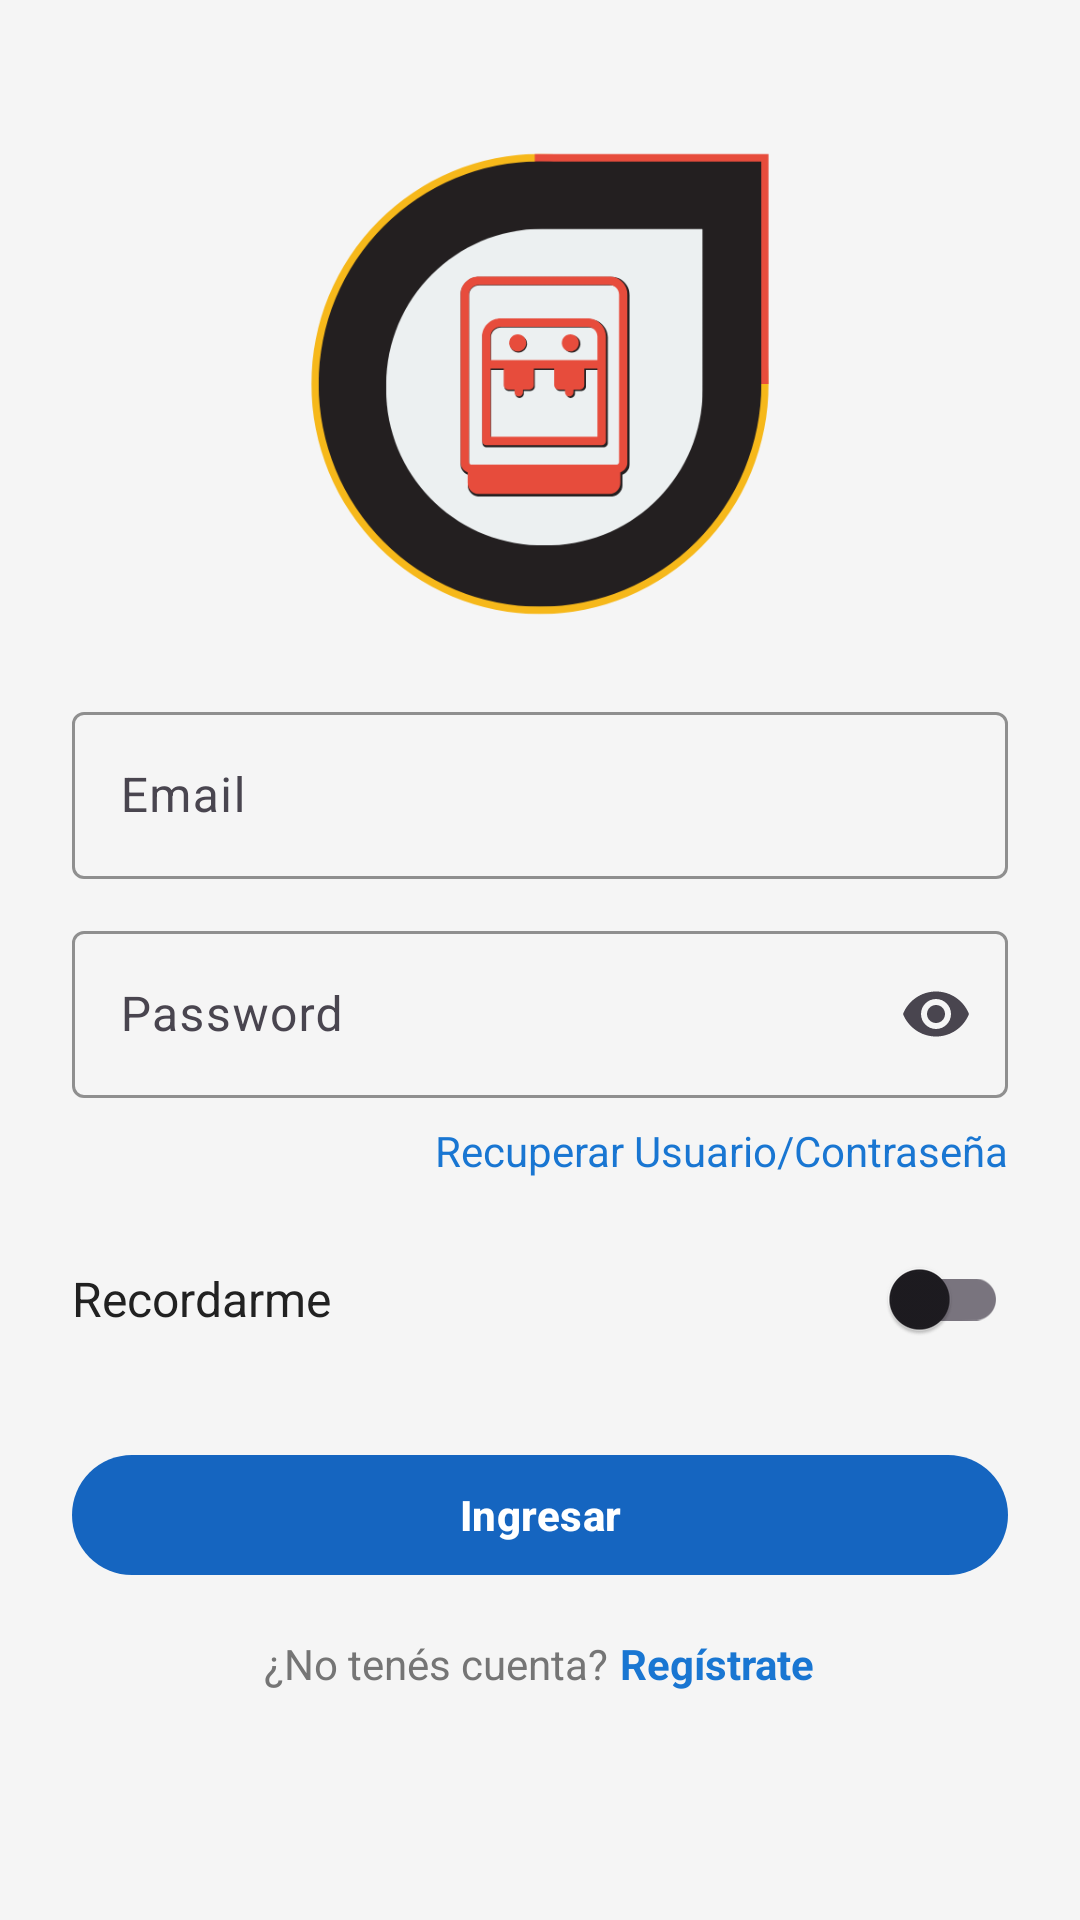

The Android layout XML behind this screen, and the referenced resources:
<!-- AndroidManifest.xml: application theme Theme.Material3.Light -->
<!-- res/layout/activity_login.xml -->
<?xml version="1.0" encoding="utf-8"?>
<ScrollView xmlns:android="http://schemas.android.com/apk/res/android"
    xmlns:app="http://schemas.android.com/apk/res-auto"
    android:layout_width="match_parent"
    android:layout_height="match_parent"
    android:fillViewport="true"
    android:background="@color/background">

    <LinearLayout
        android:layout_width="match_parent"
        android:layout_height="wrap_content"
        android:orientation="vertical"
        android:padding="24dp"
        android:gravity="center_horizontal">

        
        <ImageView
            android:id="@+id/ivLogo"
            android:layout_width="160dp"
            android:layout_height="160dp"
            android:layout_marginTop="24dp"
            android:layout_marginBottom="16dp"
            android:src="@drawable/app_logo"
            android:contentDescription="@string/app_name" />

        
        <com.google.android.material.textfield.TextInputLayout
            android:id="@+id/tilEmail"
            style="@style/Widget.Material3.TextInputLayout.OutlinedBox"
            android:layout_width="match_parent"
            android:layout_height="wrap_content"
            android:hint="@string/email"
            android:layout_marginTop="8dp"
            android:layout_marginBottom="12dp"
            app:boxStrokeColor="@color/blue_button"
            app:hintTextColor="@color/gray_text">

            <com.google.android.material.textfield.TextInputEditText
                android:id="@+id/etEmail"
                android:layout_width="match_parent"
                android:layout_height="wrap_content"
                android:inputType="textEmailAddress"
                android:textColor="@color/on_background"
                android:textColorHint="@color/gray_text" />

        </com.google.android.material.textfield.TextInputLayout>

        
        <com.google.android.material.textfield.TextInputLayout
            android:id="@+id/tilPassword"
            style="@style/Widget.Material3.TextInputLayout.OutlinedBox"
            android:layout_width="match_parent"
            android:layout_height="wrap_content"
            android:hint="@string/password"
            android:layout_marginBottom="8dp"
            app:endIconMode="password_toggle"
            app:boxStrokeColor="@color/blue_button"
            app:hintTextColor="@color/gray_text">

            <com.google.android.material.textfield.TextInputEditText
                android:id="@+id/etPassword"
                android:layout_width="match_parent"
                android:layout_height="wrap_content"
                android:inputType="textPassword"
                android:textColor="@color/on_background"
                android:textColorHint="@color/gray_text" />

        </com.google.android.material.textfield.TextInputLayout>

        
        <TextView
            android:id="@+id/tvRecuperar"
            android:layout_width="match_parent"
            android:layout_height="wrap_content"
            android:text="@string/recuperar"
            android:textSize="14sp"
            android:textColor="@color/blue_link"
            android:gravity="end"
            android:layout_marginBottom="16dp" />

        
        <LinearLayout
            android:layout_width="match_parent"
            android:layout_height="wrap_content"
            android:orientation="horizontal"
            android:gravity="center_vertical"
            android:layout_marginBottom="24dp">

            <TextView
                android:layout_width="0dp"
                android:layout_height="wrap_content"
                android:layout_weight="1"
                android:text="@string/recordarme"
                android:textSize="16sp"
                android:textColor="@color/on_background" />

            <com.google.android.material.switchmaterial.SwitchMaterial
                android:id="@+id/switchRecordarme"
                android:layout_width="wrap_content"
                android:layout_height="wrap_content" />
        </LinearLayout>

        
        <com.google.android.material.button.MaterialButton
            android:id="@+id/btnIngresar"
            style="@style/Widget.Material3.Button"
            android:layout_width="match_parent"
            android:layout_height="48dp"
            android:text="@string/ingresar"
            android:textAllCaps="false"
            android:textStyle="bold"
            android:layout_marginBottom="16dp"
            app:cornerRadius="24dp"
            app:backgroundTint="@color/blue_button"
            android:textColor="@color/white" />

        
        <LinearLayout
            android:layout_width="wrap_content"
            android:layout_height="wrap_content"
            android:orientation="horizontal"
            android:gravity="center">

            <TextView
                android:layout_width="wrap_content"
                android:layout_height="wrap_content"
                android:text="@string/no_tienes_cuenta"
                android:textSize="14sp"
                android:textColor="@color/gray_text" />

            <TextView
                android:id="@+id/tvRegistrate"
                android:layout_width="wrap_content"
                android:layout_height="wrap_content"
                android:text="@string/registrate"
                android:textSize="14sp"
                android:textColor="@color/blue_link"
                android:textStyle="bold"
                android:layout_marginStart="4dp" />
        </LinearLayout>

    </LinearLayout>

</ScrollView>
<!-- resources referenced by this layout -->
<resources>
  <color name="background">#F5F5F5</color>
  <color name="blue_button">#1565C0</color>
  <color name="blue_link">#1976D2</color>
  <color name="gray_text">#757575</color>
  <color name="on_background">#212121</color>
  <color name="white">#FFFFFF</color>
  <!-- drawable app_logo: png bitmap (drawable, 25965 bytes) -->
  <string name="app_name">Gestión Reparaciones</string>
  <string name="email">Email</string>
  <string name="ingresar">Ingresar</string>
  <string name="no_tienes_cuenta">¿No tenés cuenta?</string>
  <string name="password">Password</string>
  <string name="recordarme">Recordarme</string>
  <string name="recuperar">Recuperar Usuario/Contraseña</string>
  <string name="registrate">Regístrate</string>
</resources>
